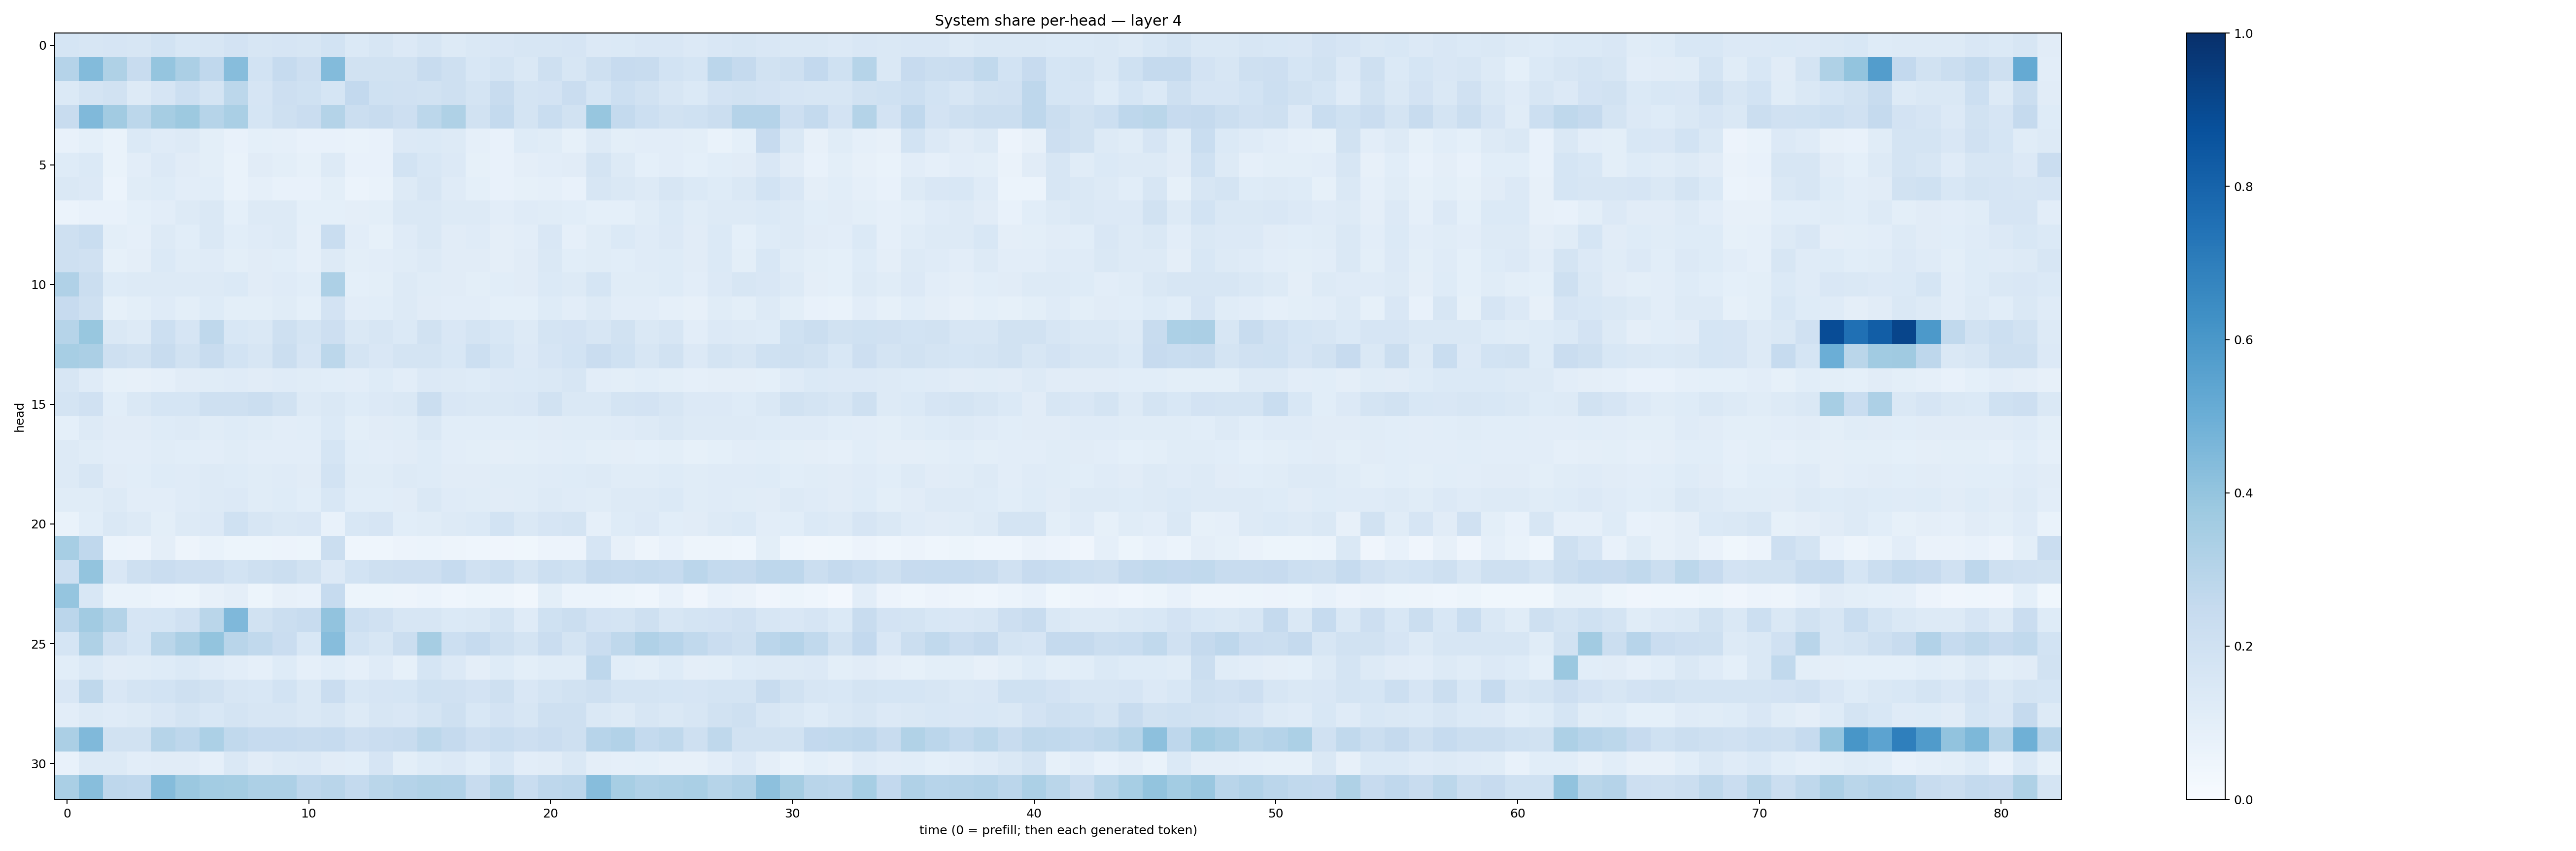

The table this chart was drawn from, first rows:
0.17132844, 0.16051824, 0.1676992, 0.16027437, 0.18427211, 0.15407535, 0.16350962, 0.18216924, 0.16046956, 0.16784292, 0.15988581, 0.18445154, 0.13815293, 0.16147166, 0.13338722, 0.16026251, 0.13264903, 0.14117317, 0.1488309, 0.15987451, 0.16100165, 0.16571704, 0.13626245, 0.13876843
0.3035, 0.4379, 0.3206, 0.2411, 0.3963, 0.3337, 0.2695, 0.4311, 0.1859, 0.2466, 0.2134, 0.4385, 0.1894, 0.1926, 0.1948, 0.2401, 0.2105, 0.1547, 0.1739, 0.1423, 0.2043, 0.1619, 0.2075, 0.244
0.1395, 0.1767, 0.1904, 0.126, 0.1645, 0.2174, 0.1781, 0.2775, 0.166, 0.2134, 0.2002, 0.1688, 0.2605, 0.1995, 0.1986, 0.1949, 0.2042, 0.1742, 0.2406, 0.1753, 0.1813, 0.2295, 0.1686, 0.2153
0.2419, 0.4475, 0.3603, 0.28, 0.348, 0.3777, 0.2985, 0.3361, 0.1694, 0.2098, 0.2272, 0.3058, 0.2192, 0.2354, 0.2132, 0.278, 0.3242, 0.1901, 0.2564, 0.1725, 0.2325, 0.1922, 0.391, 0.2548
0.0729, 0.09345, 0.06666, 0.1389, 0.1208, 0.1287, 0.1007, 0.07065, 0.09099, 0.08753, 0.0749, 0.0772, 0.06675, 0.07185, 0.134, 0.1401, 0.1275, 0.08848, 0.07536, 0.1237, 0.1139, 0.08369, 0.1299, 0.09771
0.1219, 0.1391, 0.07021, 0.104, 0.1333, 0.11, 0.09785, 0.06873, 0.1111, 0.09999, 0.08524, 0.1303, 0.07614, 0.07376, 0.1856, 0.1543, 0.1336, 0.08591, 0.078, 0.0959, 0.103, 0.1098, 0.1784, 0.1255
0.1419, 0.1353, 0.06232, 0.117, 0.1231, 0.1038, 0.1081, 0.06822, 0.08801, 0.07659, 0.07175, 0.09779, 0.06056, 0.06645, 0.1267, 0.1621, 0.1177, 0.09306, 0.07175, 0.08263, 0.08756, 0.07486, 0.1605, 0.1464
0.06188, 0.07454, 0.07079, 0.09104, 0.1046, 0.1262, 0.1468, 0.09003, 0.127, 0.1291, 0.09113, 0.09323, 0.09679, 0.1002, 0.1466, 0.1469, 0.1328, 0.1279, 0.1054, 0.1199, 0.1159, 0.1057, 0.0934, 0.0917
0.2052, 0.231, 0.09893, 0.08641, 0.1283, 0.1082, 0.1414, 0.1062, 0.12, 0.1293, 0.08945, 0.2338, 0.1017, 0.08593, 0.1178, 0.1442, 0.1106, 0.1203, 0.0942, 0.1046, 0.1508, 0.08951, 0.1143, 0.1396
0.2063, 0.1971, 0.08206, 0.09475, 0.1383, 0.1158, 0.1184, 0.09884, 0.1118, 0.1089, 0.08842, 0.1322, 0.09888, 0.1043, 0.1164, 0.1255, 0.1112, 0.1099, 0.09463, 0.1102, 0.1463, 0.1056, 0.1143, 0.1083
0.3201, 0.2265, 0.1245, 0.1281, 0.1292, 0.127, 0.1306, 0.1384, 0.1128, 0.121, 0.1061, 0.3279, 0.09227, 0.09852, 0.1286, 0.1141, 0.1121, 0.09919, 0.1071, 0.1106, 0.1386, 0.1289, 0.1708, 0.1157
0.2439, 0.2034, 0.08292, 0.0998, 0.1179, 0.09813, 0.1227, 0.09956, 0.1001, 0.116, 0.09021, 0.1808, 0.1038, 0.1063, 0.1289, 0.112, 0.1037, 0.1046, 0.09231, 0.0918, 0.1225, 0.1048, 0.129, 0.1028
0.2971, 0.3876, 0.1482, 0.1257, 0.2169, 0.1658, 0.2698, 0.1556, 0.1413, 0.2061, 0.1729, 0.2138, 0.1456, 0.1572, 0.138, 0.1943, 0.1521, 0.1747, 0.1533, 0.1308, 0.1762, 0.1815, 0.16, 0.1946
0.3454, 0.3327, 0.2062, 0.1943, 0.2416, 0.1883, 0.2394, 0.1846, 0.159, 0.2222, 0.1677, 0.2799, 0.1722, 0.1501, 0.1729, 0.1749, 0.1534, 0.2168, 0.1702, 0.1349, 0.1679, 0.1858, 0.2284, 0.2011
0.1584, 0.1184, 0.08329, 0.08089, 0.08784, 0.112, 0.1154, 0.1177, 0.1119, 0.1206, 0.1155, 0.1082, 0.105, 0.1214, 0.1021, 0.1347, 0.1325, 0.1249, 0.1363, 0.1393, 0.1476, 0.1592, 0.1044, 0.1001
0.1749, 0.1954, 0.107, 0.1431, 0.1683, 0.1703, 0.2064, 0.2047, 0.2238, 0.1932, 0.129, 0.1426, 0.1242, 0.1367, 0.1465, 0.2255, 0.1514, 0.1464, 0.1468, 0.1513, 0.1926, 0.1456, 0.1465, 0.1773
0.09324, 0.1303, 0.112, 0.1124, 0.1235, 0.1304, 0.1138, 0.1216, 0.1135, 0.104, 0.1093, 0.1395, 0.09812, 0.1095, 0.114, 0.1413, 0.1057, 0.1062, 0.1078, 0.1082, 0.1109, 0.1145, 0.1161, 0.1178
0.1304, 0.1137, 0.1023, 0.1054, 0.117, 0.1065, 0.1028, 0.1136, 0.1042, 0.1029, 0.103, 0.1688, 0.1076, 0.1026, 0.111, 0.1225, 0.1039, 0.09982, 0.09674, 0.1006, 0.103, 0.1063, 0.09767, 0.09583
0.1252, 0.1565, 0.113, 0.1083, 0.1237, 0.119, 0.1251, 0.1228, 0.1172, 0.1196, 0.11, 0.187, 0.1137, 0.1134, 0.1275, 0.1245, 0.1125, 0.1094, 0.1134, 0.1155, 0.1182, 0.1225, 0.1261, 0.1134
0.1147, 0.1166, 0.1252, 0.1041, 0.1049, 0.12, 0.126, 0.133, 0.1142, 0.1242, 0.1085, 0.1548, 0.1079, 0.1085, 0.111, 0.1453, 0.1202, 0.1165, 0.1111, 0.1141, 0.1307, 0.1197, 0.1136, 0.1264
0.06688, 0.1091, 0.1477, 0.1251, 0.09934, 0.1325, 0.134, 0.201, 0.159, 0.1466, 0.1493, 0.0707, 0.1534, 0.1651, 0.1076, 0.1169, 0.1269, 0.1371, 0.1861, 0.1477, 0.1669, 0.1724, 0.08726, 0.1241
0.3453, 0.2658, 0.06226, 0.05515, 0.09463, 0.04981, 0.06849, 0.05345, 0.05466, 0.05688, 0.05185, 0.2261, 0.04587, 0.0464, 0.05727, 0.05969, 0.04817, 0.04379, 0.04236, 0.03855, 0.0548, 0.05727, 0.1651, 0.08114
0.2166, 0.4004, 0.1509, 0.207, 0.2276, 0.212, 0.2123, 0.1849, 0.2057, 0.2209, 0.1877, 0.135, 0.1853, 0.2098, 0.2114, 0.2134, 0.2487, 0.1957, 0.2165, 0.1769, 0.2154, 0.1999, 0.2534, 0.2466
0.3948, 0.1558, 0.06689, 0.06976, 0.05946, 0.05323, 0.0808, 0.09463, 0.0515, 0.0801, 0.07567, 0.2481, 0.05252, 0.05388, 0.04907, 0.05927, 0.0438, 0.05096, 0.04915, 0.03183, 0.1004, 0.05988, 0.06223, 0.05434
0.2821, 0.3602, 0.3076, 0.1657, 0.1685, 0.1965, 0.2861, 0.4523, 0.1947, 0.2214, 0.2367, 0.4046, 0.2176, 0.1976, 0.1573, 0.1627, 0.1392, 0.1424, 0.1787, 0.1188, 0.201, 0.2257, 0.18, 0.1797
0.1691, 0.3228, 0.2071, 0.1706, 0.2859, 0.3346, 0.3991, 0.2908, 0.2627, 0.2275, 0.1546, 0.4301, 0.1845, 0.1604, 0.2224, 0.3486, 0.216, 0.247, 0.205, 0.1779, 0.2291, 0.1732, 0.2267, 0.2715
0.1072, 0.1394, 0.1098, 0.1149, 0.1232, 0.1387, 0.1191, 0.1043, 0.08913, 0.1211, 0.08607, 0.1059, 0.08605, 0.1198, 0.08378, 0.1706, 0.1343, 0.09448, 0.1244, 0.09966, 0.1135, 0.1168, 0.2737, 0.1074
0.1504, 0.2726, 0.1508, 0.1763, 0.1867, 0.209, 0.1898, 0.1587, 0.1558, 0.1852, 0.1444, 0.2288, 0.1557, 0.1648, 0.1692, 0.201, 0.1963, 0.1804, 0.2072, 0.151, 0.175, 0.1894, 0.2041, 0.1763
0.103, 0.1311, 0.1172, 0.1278, 0.1498, 0.1727, 0.1559, 0.179, 0.157, 0.1602, 0.144, 0.1576, 0.1301, 0.1567, 0.1504, 0.1743, 0.2044, 0.1562, 0.182, 0.1607, 0.2081, 0.2094, 0.1465, 0.1251
0.3356, 0.4468, 0.1943, 0.1903, 0.299, 0.2737, 0.3287, 0.2625, 0.2499, 0.2479, 0.2383, 0.2478, 0.212, 0.2273, 0.2345, 0.2798, 0.2512, 0.2133, 0.2308, 0.2118, 0.228, 0.2037, 0.2953, 0.3121
0.07052, 0.1277, 0.1253, 0.1043, 0.1113, 0.1101, 0.08652, 0.1433, 0.1103, 0.128, 0.1332, 0.1094, 0.1067, 0.1657, 0.09774, 0.1228, 0.1335, 0.106, 0.1552, 0.1022, 0.1106, 0.146, 0.09707, 0.08865
0.3366, 0.4272, 0.2759, 0.2679, 0.434, 0.3805, 0.3568, 0.3535, 0.3247, 0.3267, 0.2739, 0.2905, 0.2549, 0.2854, 0.304, 0.3158, 0.309, 0.2421, 0.3048, 0.2323, 0.2755, 0.2821, 0.4309, 0.3451
